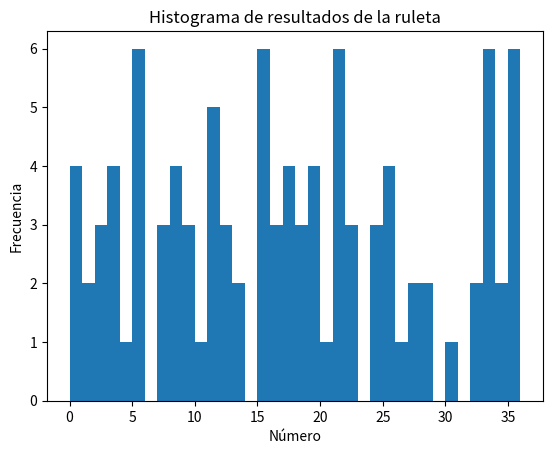
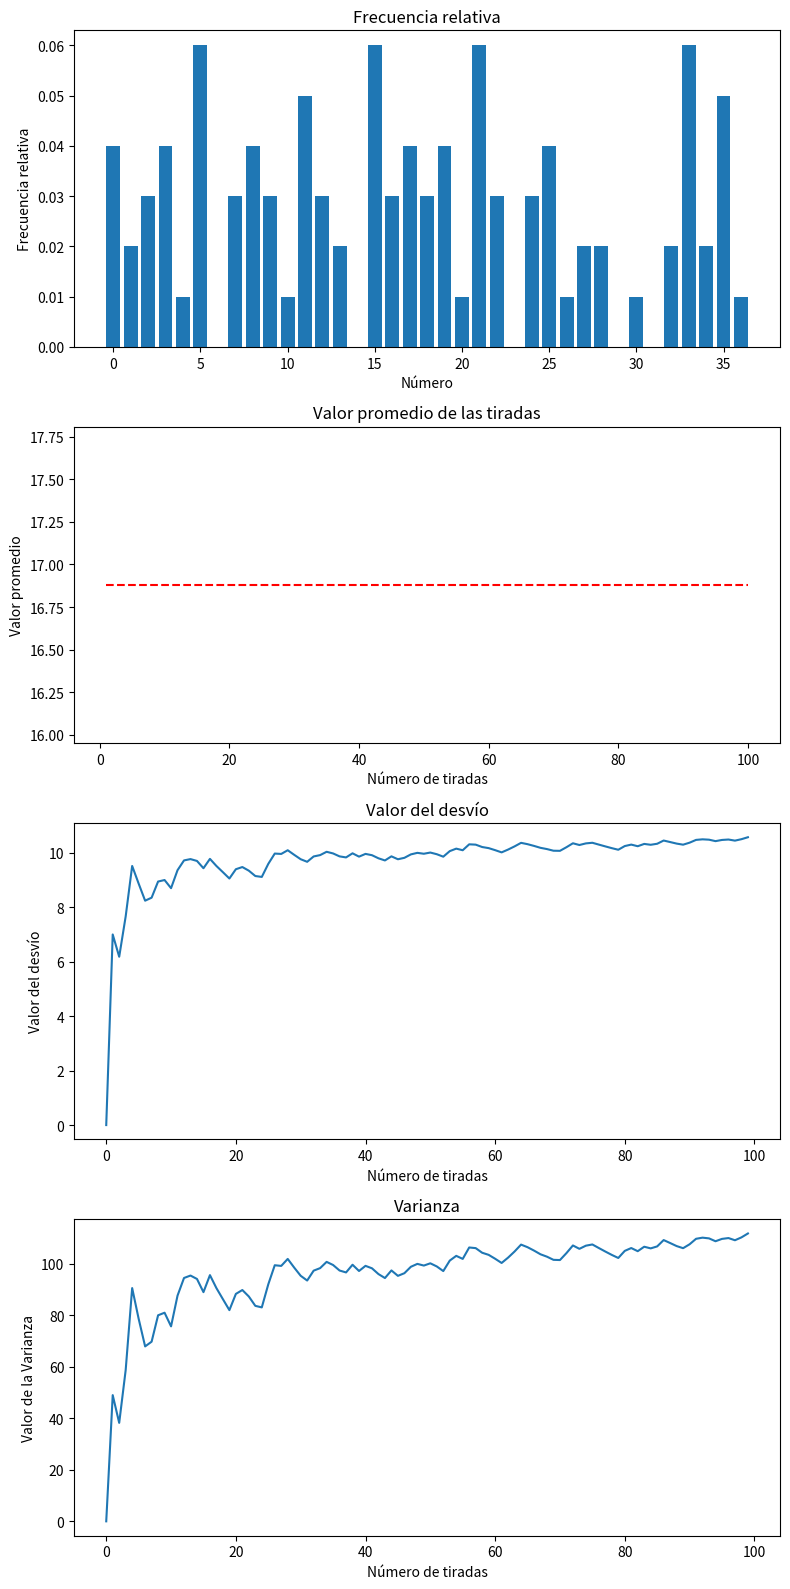

Here is the Python script that generated these plots, in order:
import random
import matplotlib.pyplot as plt
import numpy as np

# Definición de la función para simular el lanzamiento de la ruleta
def lanzamiento_ruleta():
    return random.randint(0, 36)

# Definición de la cantidad de lanzamientos
num_lanzamientos = 100

# Simulación de los lanzamientos de la ruleta y almacenamiento de los resultados en una lista
resultados = [lanzamiento_ruleta() for i in range(num_lanzamientos)]

# Cálculo de las estadísticas de los resultados
promedio = np.mean(resultados)
mediana = np.median(resultados)
desviacion_estandar = np.std(resultados)

# Impresión de las tiradas
print("resultados: ", resultados)

# Cálculo de la tabla de frecuencias
valores, frecuencias = np.unique(resultados, return_counts=True)
tabla_frecuencias = np.column_stack((valores, frecuencias))

# Impresión de la tabla de frecuencias
print("Tabla de frecuencias:")
print(tabla_frecuencias)

# Cálculo de la frecuencia absoluta acumulada
frec_abs_acum = np.cumsum(frecuencias)

# Agregar la frecuencia relativa y la frecuencia relativa acumulada a la tabla de frecuencias
tabla_frecuencias_acum = np.column_stack((tabla_frecuencias, frec_abs_acum))

# Impresión de la tabla de frecuencias
print("Tabla de frecuencias acumuladas:")
print(tabla_frecuencias_acum)

# Cálculo de la frecuencia relativa y la frecuencia relativa acumulada
frec_relativa = frecuencias / num_lanzamientos
frec_relativa_acum = np.cumsum(frec_relativa)

# Agregar la frecuencia relativa y la frecuencia relativa acumulada a la tabla de frecuencias
tabla_frecuencias_rel = np.column_stack((tabla_frecuencias, frec_relativa))

# Impresión de la tabla de frecuencias relativas
print("Tabla de frecuencias relativa:")
print(tabla_frecuencias_rel)

# Impresión de las estadísticas
print("Promedio: ", promedio)
print("Mediana: ", mediana)
print("Desviación estándar: ", desviacion_estandar)

# Graficación de los resultados
plt.hist(resultados, bins=range(0, 37, 1))
plt.title("Histograma de resultados de la ruleta")
plt.xlabel("Número")
plt.ylabel("Frecuencia")
plt.show()

# Graficación de los resultados
fig, (ax1, ax2, ax3, ax4) = plt.subplots(4, 1, figsize=(8, 16))

# Gráfica de la frecuencia relativa
ax1.bar(valores, frec_relativa)
ax1.set_title("Frecuencia relativa")
ax1.set_xlabel("Número")
ax1.set_ylabel("Frecuencia relativa")

# Gráfica del valor promedio de las tiradas
ax2.plot([1, num_lanzamientos], [promedio, promedio], 'r--')
ax2.set_title("Valor promedio de las tiradas")
ax2.set_xlabel("Número de tiradas")
ax2.set_ylabel("Valor promedio")

# Gráfica del valor del desvío
desvio_por_tirada = np.zeros(num_lanzamientos)
for i in range(num_lanzamientos):
    desvio_por_tirada[i] = np.std(resultados[:i+1])
ax3.plot(range(num_lanzamientos), desvio_por_tirada)
ax3.set_title("Valor del desvío")
ax3.set_xlabel("Número de tiradas")
ax3.set_ylabel("Valor del desvío")

# Gráfica de la varianza
varianza_por_tirada = np.zeros(num_lanzamientos)
for i in range(num_lanzamientos):
    varianza_por_tirada[i] = np.var(resultados[:i+1])
ax4.plot(range(num_lanzamientos), varianza_por_tirada)
ax4.set_title("Varianza")
ax4.set_xlabel("Número de tiradas")
ax4.set_ylabel("Valor de la Varianza")

plt.tight_layout()
plt.show()